Labelled photos from "Potato Leaf Disease", an image-classification folder in rifqicharisma/Belajar_Ai. The possible labels are: early blight, healthy, late blight.

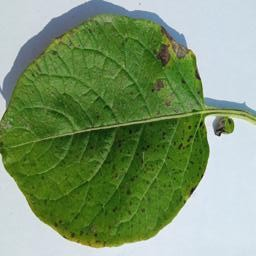
Label: early blight

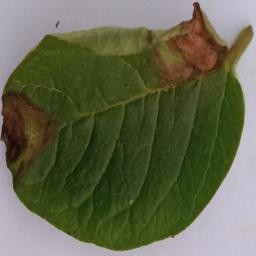
Label: late blight

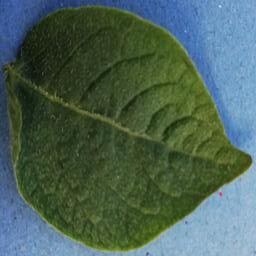
Label: healthy

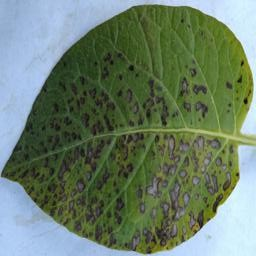
Label: early blight

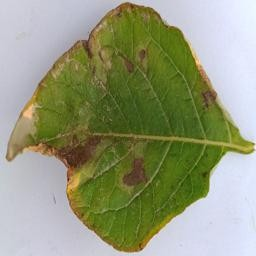
Label: late blight

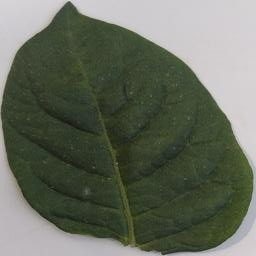
Label: healthy
